6-way image classification set "Imagenes360" from GitHub (AgroJuan/Imagenes360); label vocabulary: aceptable, borrosa, correct, nitida, sobreexpuesta, subexpuesta.

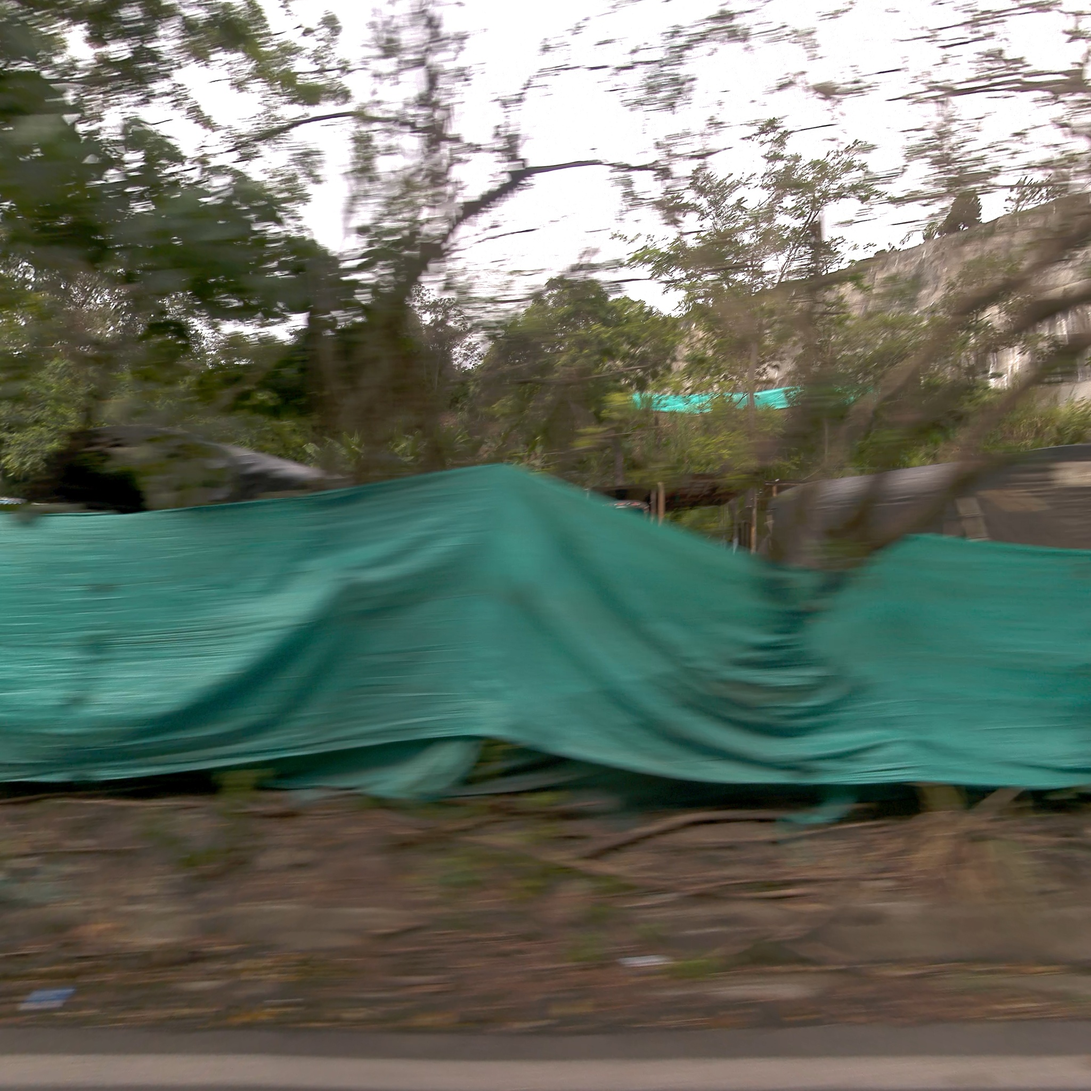
Label: borrosa

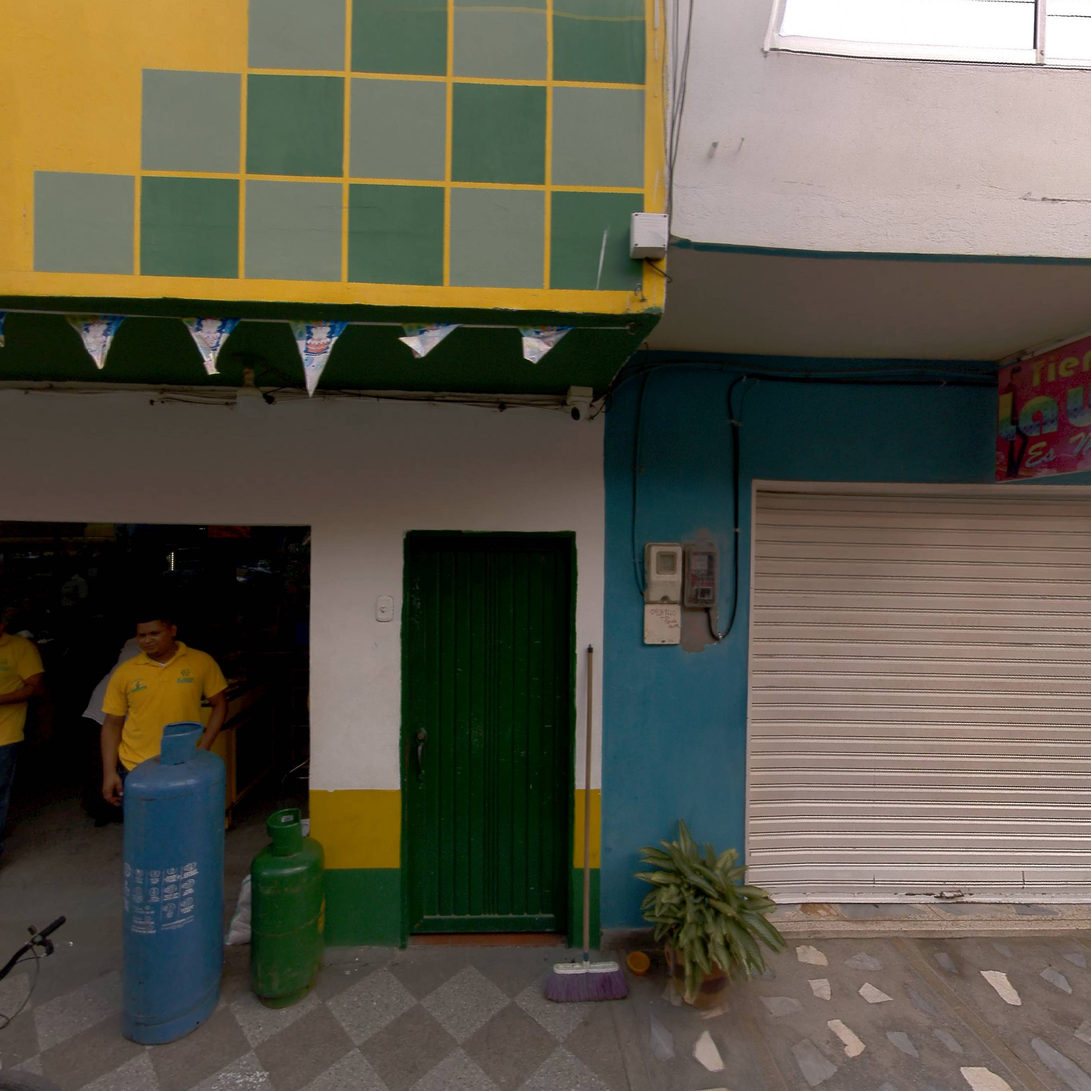
Label: correct

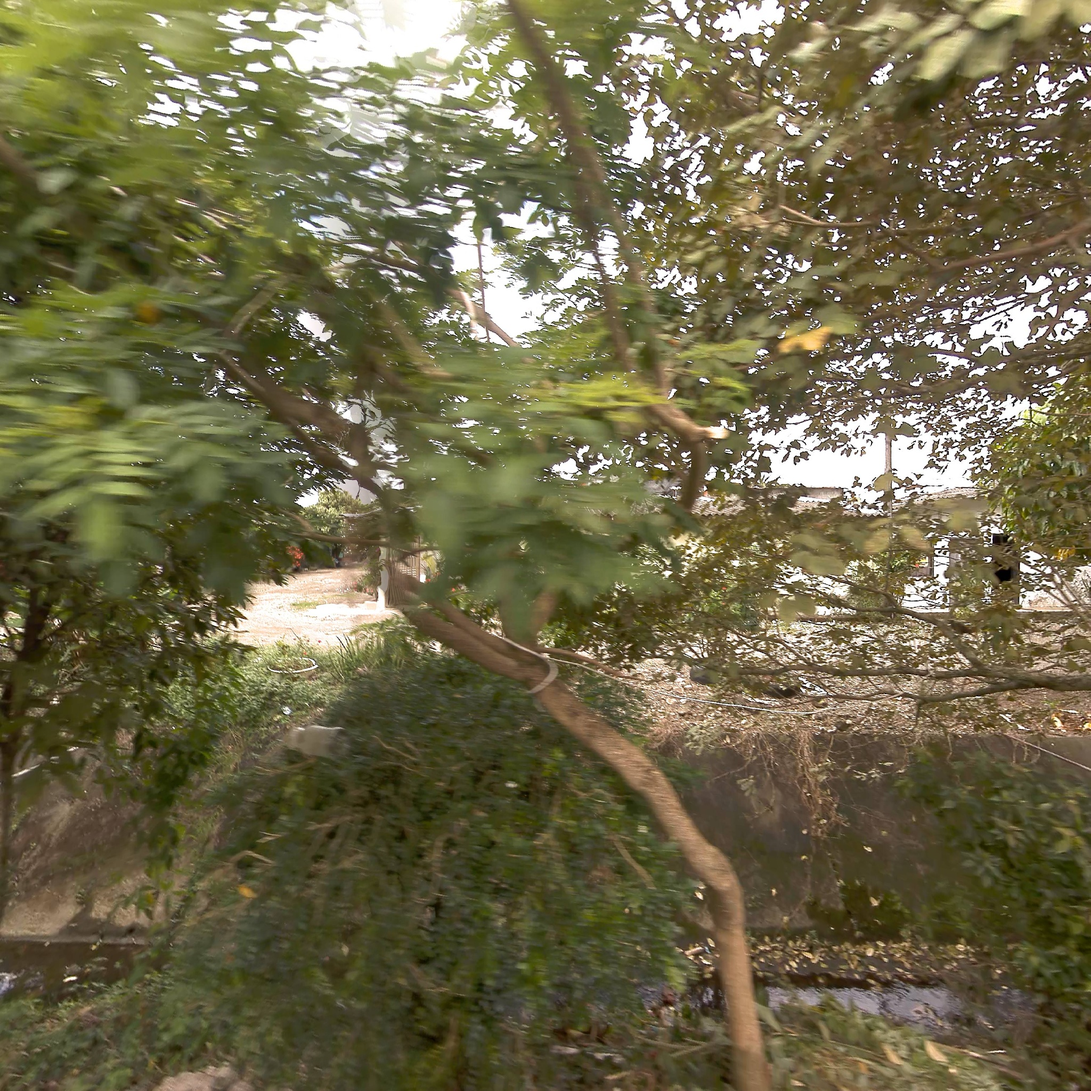
Label: correct

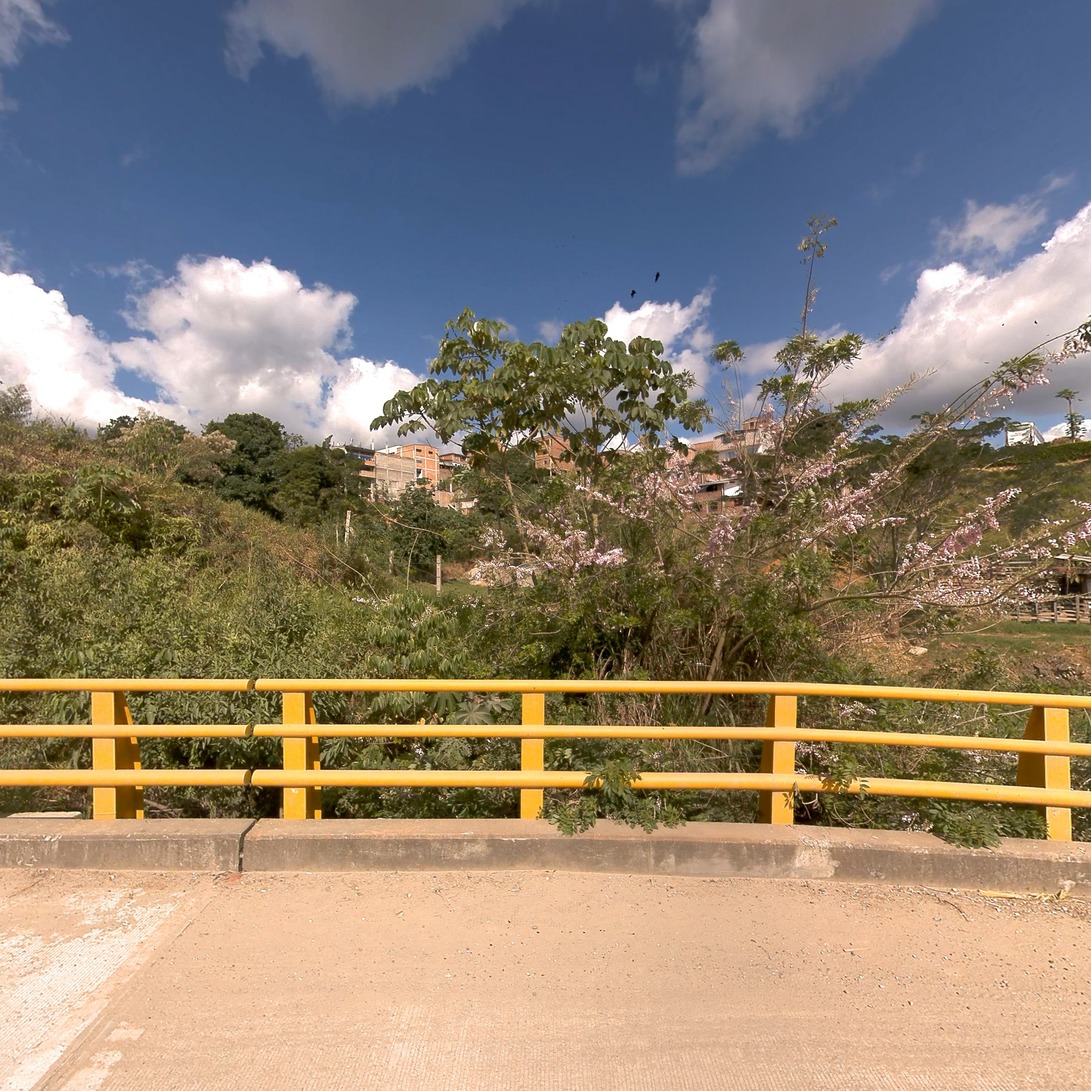
Label: nitida

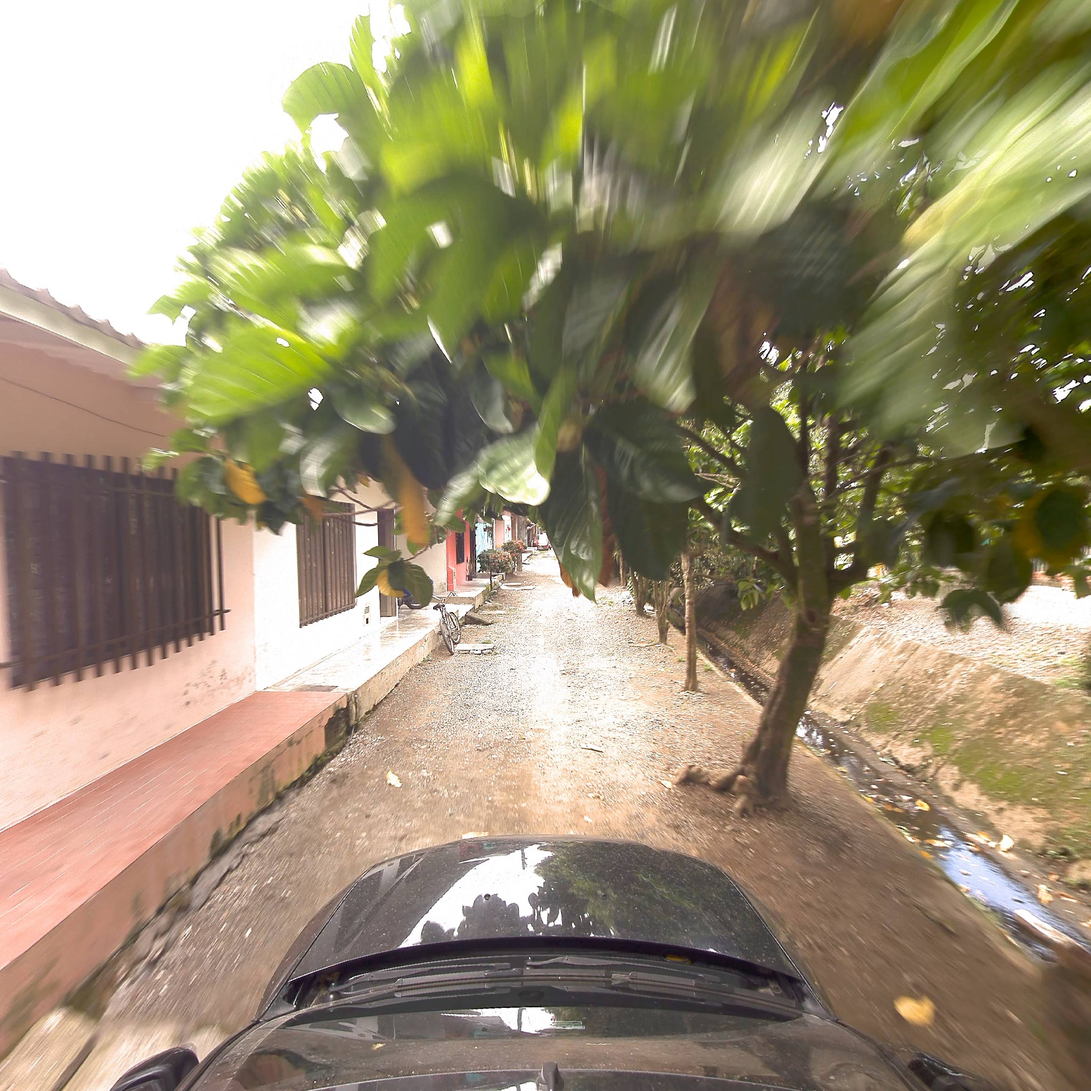
Label: aceptable

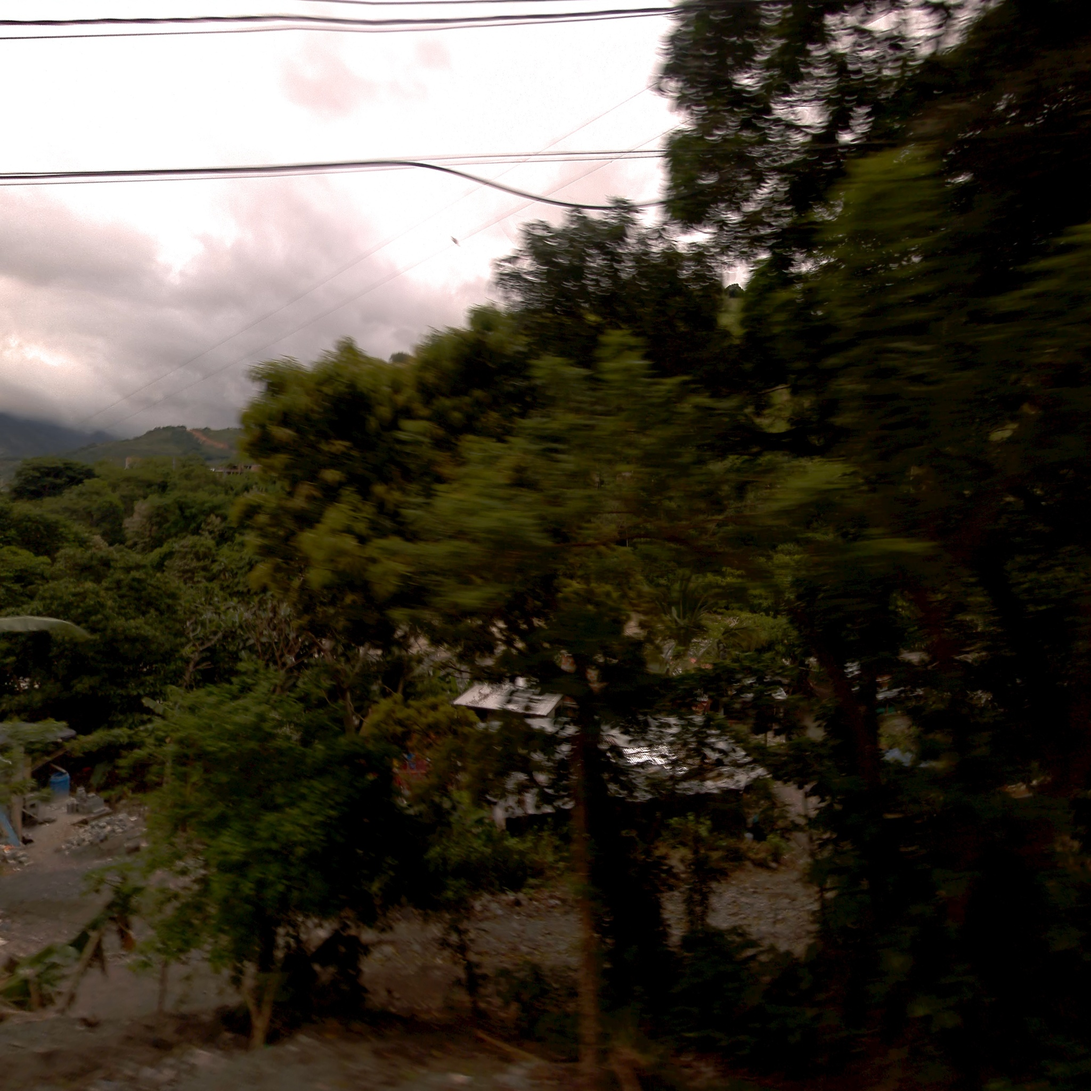
Label: subexpuesta
